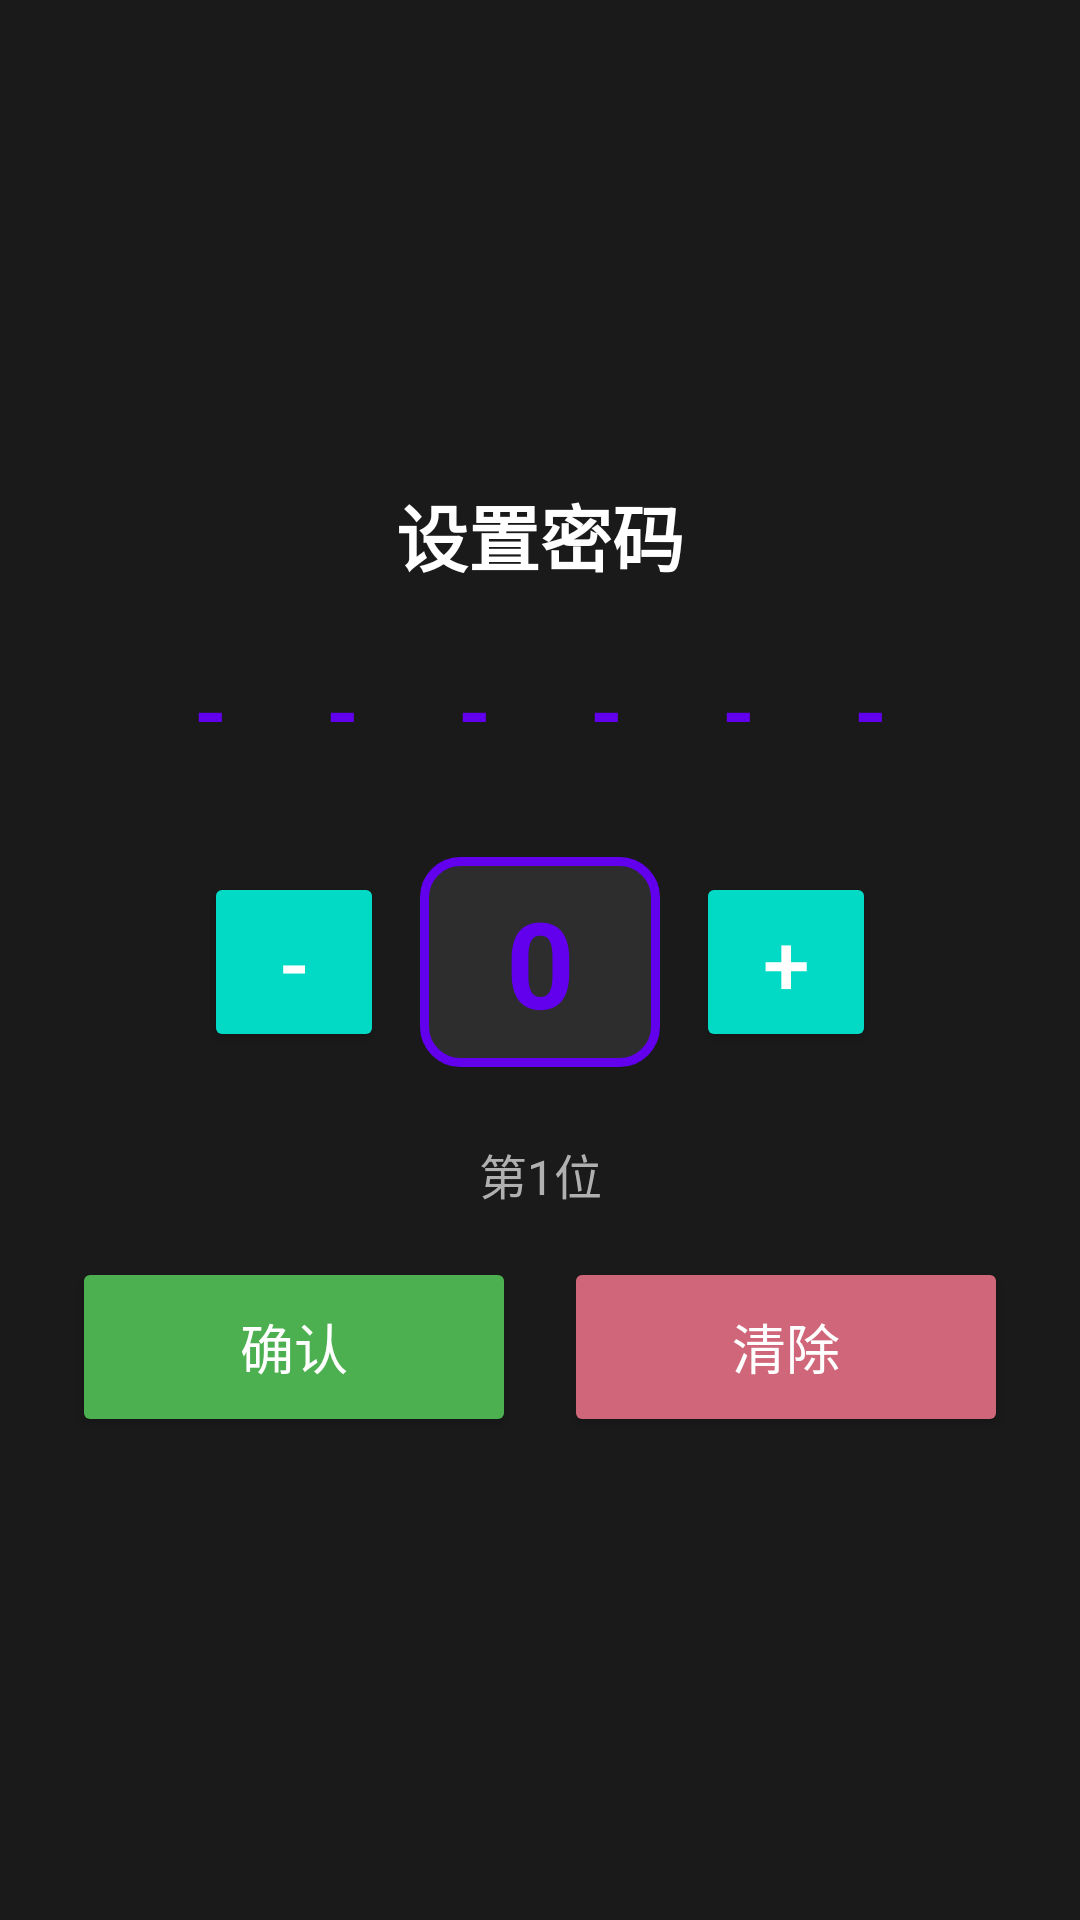

Produce the Android XML layout that renders to this screen, including the resource entries it uses.
<!-- AndroidManifest.xml: application theme AppTheme -->
<!-- res/layout/dialog_set_password.xml -->
<?xml version="1.0" encoding="utf-8"?>
<LinearLayout xmlns:android="http://schemas.android.com/apk/res/android"
    android:layout_width="match_parent"
    android:layout_height="wrap_content"
    android:orientation="vertical"
    android:padding="24dp"
    android:gravity="center"
    android:background="@color/background">

    
    <TextView
        android:layout_width="match_parent"
        android:layout_height="wrap_content"
        android:text="设置密码"
        android:textSize="24sp"
        android:textStyle="bold"
        android:textColor="@color/text_primary"
        android:gravity="center"
        android:layout_marginBottom="16dp" />

    
    <LinearLayout
        android:layout_width="wrap_content"
        android:layout_height="wrap_content"
        android:orientation="horizontal"
        android:gravity="center"
        android:layout_marginBottom="24dp">

        <TextView
            android:id="@+id/tv_digit_1"
            android:layout_width="40dp"
            android:layout_height="50dp"
            android:text="-"
            android:textSize="28sp"
            android:textStyle="bold"
            android:textColor="@color/primary"
            android:gravity="center"
            android:background="@drawable/digit_background"
            android:layout_marginEnd="4dp" />

        <TextView
            android:id="@+id/tv_digit_2"
            android:layout_width="40dp"
            android:layout_height="50dp"
            android:text="-"
            android:textSize="28sp"
            android:textStyle="bold"
            android:textColor="@color/primary"
            android:gravity="center"
            android:background="@drawable/digit_background"
            android:layout_marginEnd="4dp" />

        <TextView
            android:id="@+id/tv_digit_3"
            android:layout_width="40dp"
            android:layout_height="50dp"
            android:text="-"
            android:textSize="28sp"
            android:textStyle="bold"
            android:textColor="@color/primary"
            android:gravity="center"
            android:background="@drawable/digit_background"
            android:layout_marginEnd="4dp" />

        <TextView
            android:id="@+id/tv_digit_4"
            android:layout_width="40dp"
            android:layout_height="50dp"
            android:text="-"
            android:textSize="28sp"
            android:textStyle="bold"
            android:textColor="@color/primary"
            android:gravity="center"
            android:background="@drawable/digit_background"
            android:layout_marginEnd="4dp" />

        <TextView
            android:id="@+id/tv_digit_5"
            android:layout_width="40dp"
            android:layout_height="50dp"
            android:text="-"
            android:textSize="28sp"
            android:textStyle="bold"
            android:textColor="@color/primary"
            android:gravity="center"
            android:background="@drawable/digit_background"
            android:layout_marginEnd="4dp" />

        <TextView
            android:id="@+id/tv_digit_6"
            android:layout_width="40dp"
            android:layout_height="50dp"
            android:text="-"
            android:textSize="28sp"
            android:textStyle="bold"
            android:textColor="@color/primary"
            android:gravity="center"
            android:background="@drawable/digit_background" />

    </LinearLayout>

    
    <LinearLayout
        android:layout_width="wrap_content"
        android:layout_height="wrap_content"
        android:orientation="horizontal"
        android:gravity="center_vertical"
        android:layout_marginBottom="24dp">

        <Button
            android:id="@+id/btn_digit_down"
            android:layout_width="60dp"
            android:layout_height="60dp"
            android:text="-"
            android:textSize="28sp"
            android:backgroundTint="@color/secondary"
            android:focusable="true" />

        <TextView
            android:id="@+id/tv_current_digit"
            android:layout_width="80dp"
            android:layout_height="70dp"
            android:text="0"
            android:textSize="40sp"
            android:textStyle="bold"
            android:textColor="@color/primary"
            android:gravity="center"
            android:background="@drawable/digit_background_large"
            android:layout_marginStart="12dp"
            android:layout_marginEnd="12dp" />

        <Button
            android:id="@+id/btn_digit_up"
            android:layout_width="60dp"
            android:layout_height="60dp"
            android:text="+"
            android:textSize="28sp"
            android:backgroundTint="@color/secondary"
            android:focusable="true" />

    </LinearLayout>

    
    <TextView
        android:id="@+id/tv_hint"
        android:layout_width="match_parent"
        android:layout_height="wrap_content"
        android:text="第1位"
        android:textSize="16sp"
        android:textColor="@color/text_secondary"
        android:gravity="center"
        android:layout_marginBottom="16dp" />

    
    <LinearLayout
        android:layout_width="match_parent"
        android:layout_height="wrap_content"
        android:orientation="horizontal"
        android:gravity="center">

        <Button
            android:id="@+id/btn_confirm_digit"
            android:layout_width="0dp"
            android:layout_height="60dp"
            android:layout_weight="1"
            android:text="确认"
            android:textSize="18sp"
            android:backgroundTint="@color/accent"
            android:layout_marginEnd="8dp"
            android:focusable="true" />

        <Button
            android:id="@+id/btn_clear"
            android:layout_width="0dp"
            android:layout_height="60dp"
            android:layout_weight="1"
            android:text="清除"
            android:textSize="18sp"
            android:backgroundTint="@color/error"
            android:layout_marginStart="8dp"
            android:focusable="true" />

    </LinearLayout>

</LinearLayout>
<!-- resources referenced by this layout -->
<resources>
  <color name="accent">#FF4CAF50</color>
  <color name="background">#FF1A1A1A</color>
  <color name="error">#FFCF6679</color>
  <color name="primary">#FF6200EE</color>
  <color name="secondary">#FF03DAC5</color>
  <color name="text_primary">#FFFFFFFF</color>
  <color name="text_secondary">#FFB0B0B0</color>
  <!-- drawable digit_background_large (drawable) -->
  <?xml version="1.0" encoding="utf-8"?>
  <shape xmlns:android="http://schemas.android.com/apk/res/android"
      android:shape="rectangle">
      <solid android:color="@color/surface" />
      <stroke
          android:width="3dp"
          android:color="@color/primary" />
      <corners android:radius="12dp" />
  </shape>
  <style name="AppTheme" parent="Theme.MaterialComponents.DayNight.NoActionBar">
          <item name="colorPrimary">@color/primary</item>
          <item name="colorPrimaryVariant">@color/primary_variant</item>
          <item name="colorSecondary">@color/secondary</item>
          <item name="android:colorBackground">@color/background</item>
          <item name="colorSurface">@color/surface</item>
          <item name="colorError">@color/error</item>
          <item name="android:statusBarColor">@color/background</item>
          <item name="android:navigationBarColor">@color/background</item>
          <item name="android:textColorPrimary">@color/text_primary</item>
          <item name="android:textColorSecondary">@color/text_secondary</item>
      </style>
  <color name="surface">#FF2D2D2D</color>
  <color name="primary_variant">#FF3700B3</color>
</resources>
